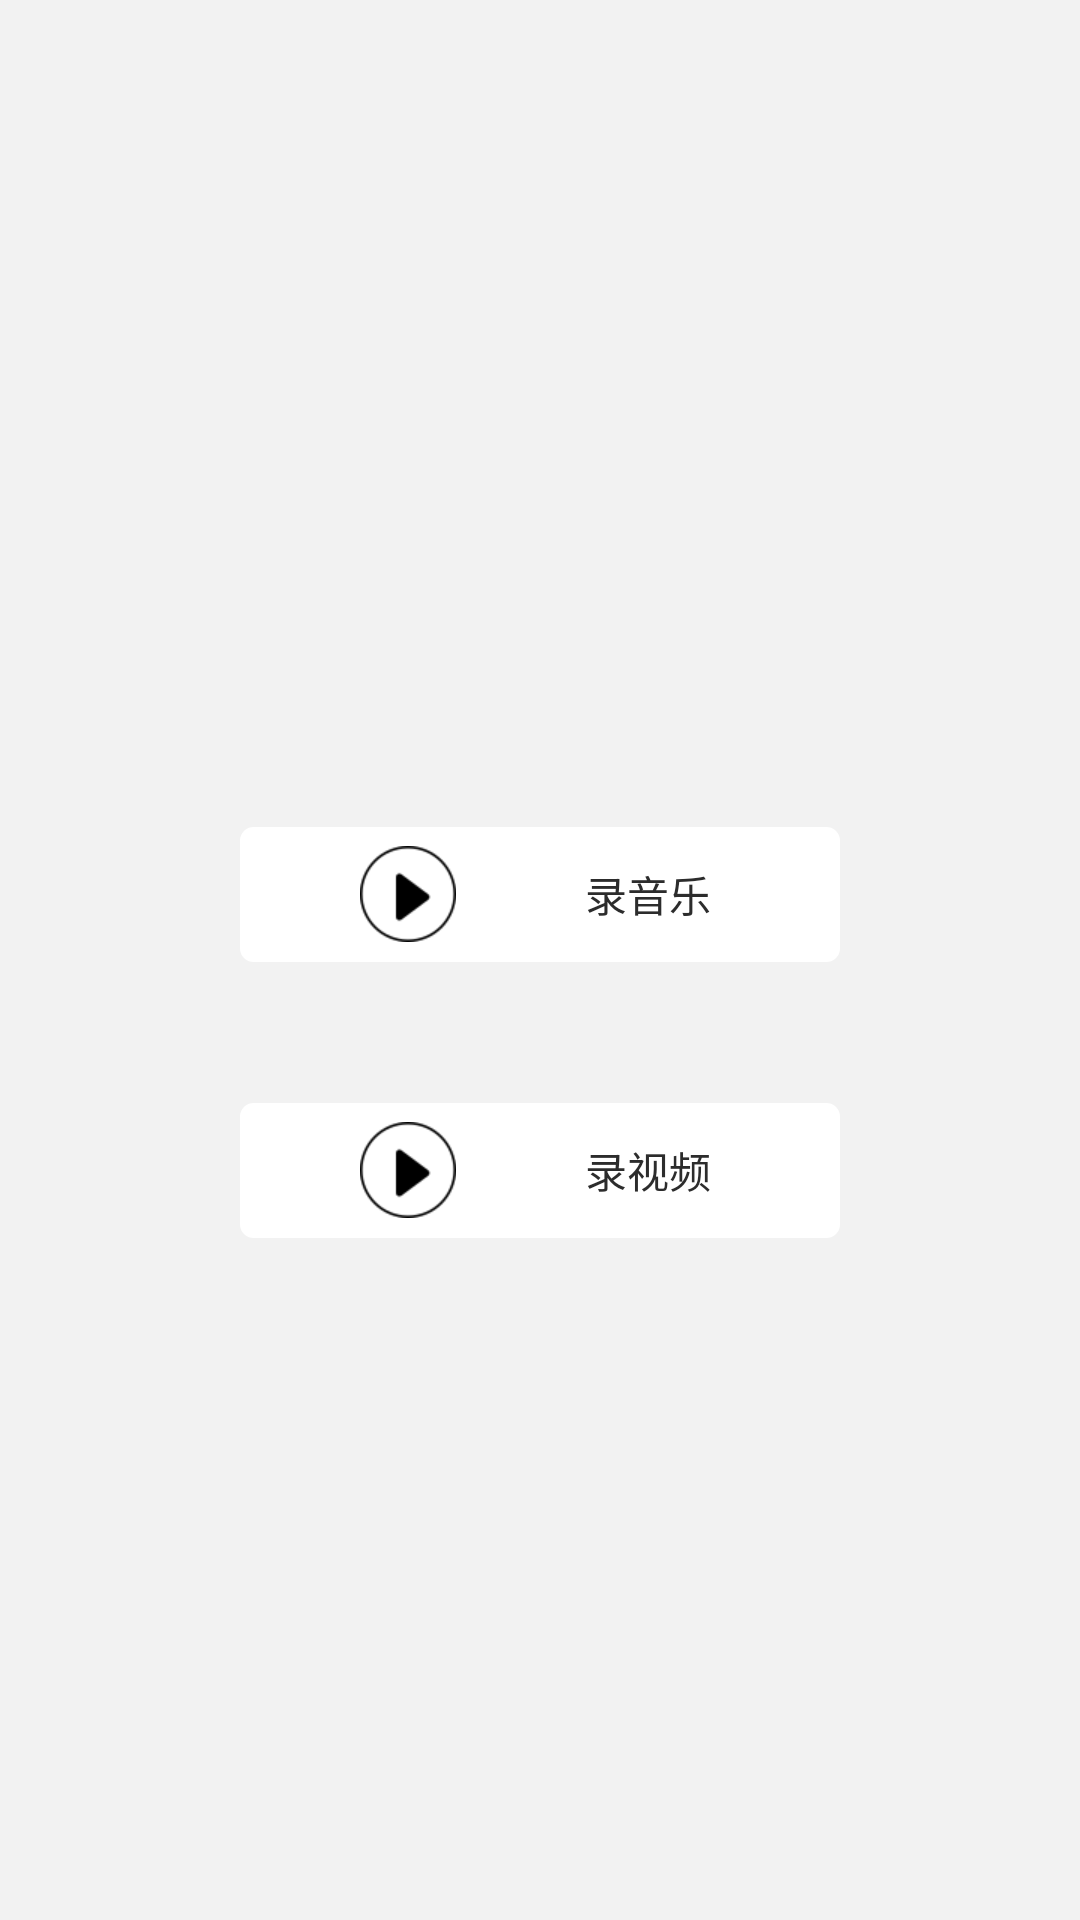

The Android layout XML behind this screen, and the referenced resources:
<!-- AndroidManifest.xml: application theme AppTheme -->
<!-- res/layout/activity_main.xml -->
<?xml version="1.0" encoding="utf-8"?>
<android.support.constraint.ConstraintLayout xmlns:android="http://schemas.android.com/apk/res/android"
    xmlns:app="http://schemas.android.com/apk/res-auto"
    android:layout_width="match_parent"
    android:layout_height="match_parent"
    android:background="@color/bg_gray">

    <View
        android:id="@+id/view_point"
        android:layout_width="1dp"
        android:layout_height="1dp"
        app:layout_constraintBottom_toBottomOf="parent"
        app:layout_constraintEnd_toEndOf="parent"
        app:layout_constraintStart_toStartOf="parent"
        app:layout_constraintTop_toTopOf="parent" />

    <TextView
        android:id="@+id/tv_audio_record"
        android:layout_width="200dp"
        android:layout_height="45dp"
        android:background="@drawable/shape_bg_start_audio"
        android:drawableStart="@mipmap/ic_start_audio_record"
        android:gravity="center"
        android:paddingStart="40dp"
        android:paddingEnd="0dp"
        android:text="录音乐"
        android:textColor="#2c2c2c"
        app:layout_constraintBottom_toBottomOf="@id/view_point"
        app:layout_constraintEnd_toEndOf="parent"
        app:layout_constraintStart_toStartOf="parent" />

    <TextView
        android:id="@+id/tv_video_record"
        android:layout_width="200dp"
        android:layout_height="45dp"
        android:layout_marginTop="48dp"
        android:background="@drawable/shape_bg_start_audio"
        android:drawableStart="@mipmap/ic_start_audio_record"
        android:gravity="center"
        android:paddingStart="40dp"
        android:paddingEnd="0dp"
        android:text="录视频"
        android:textColor="#2c2c2c"
        app:layout_constraintEnd_toEndOf="parent"
        app:layout_constraintStart_toStartOf="parent"
        app:layout_constraintTop_toTopOf="@id/view_point" />
</android.support.constraint.ConstraintLayout>
<!-- resources referenced by this layout -->
<resources>
  <color name="bg_gray">#f2f2f2</color>
  <!-- drawable shape_bg_start_audio (drawable) -->
  <?xml version="1.0" encoding="utf-8"?>
  <shape xmlns:android="http://schemas.android.com/apk/res/android"
      android:shape="rectangle">
      <stroke android:color="@color/bg_white" android:width="1dp"/>
      <corners android:radius="4dp"/>
      <solid android:color="@color/bg_white"/>
  </shape>
  <!-- mipmap ic_start_audio_record: png bitmap (mipmap-xhdpi, 1961 bytes) -->
  <style name="AppTheme" parent="Theme.AppCompat.Light.NoActionBar">
          
          <item name="colorPrimary">@color/colorPrimary</item>
          <item name="colorPrimaryDark">@color/colorPrimaryDark</item>
          <item name="colorAccent">@color/colorAccent</item>
      </style>
  <color name="bg_white">#FFFFFF</color>
  <color name="colorPrimary">#2c2c2c</color>
  <color name="colorPrimaryDark">#2c2c2c</color>
  <color name="colorAccent">#2c2c2c</color>
</resources>
